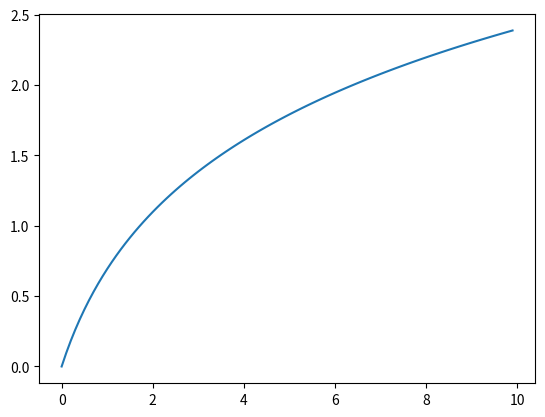

The script that saved this image:
import numpy as np
import matplotlib.pyplot as plt

t = np.arange(0, 10, 0.1)

y = np.log(1 + t)

plt.plot(t, y)
plt.show()